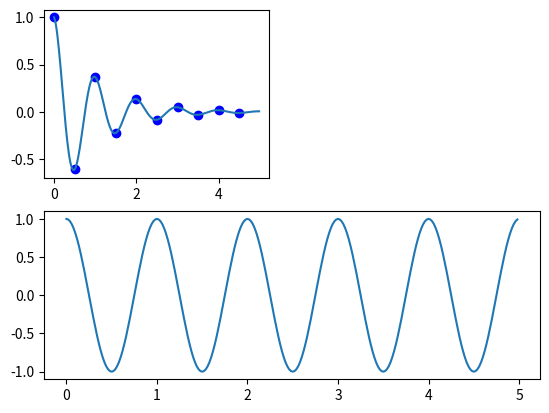

Here is the Python script that generated this plot:
import matplotlib.pyplot as plt
import numpy as np


def f(t):
    return np.exp(-t) * np.cos(2*np.pi*t)


t1 = np.arange(0, 5, 0.5)
t2 = np.arange(0, 5, 0.02)

plt.subplot(221)
plt.plot(t1, f(t1), 'bo', t2, f(t2))

plt.subplot(212)
plt.plot(t2, np.cos(2*np.pi*t2))

plt.show()